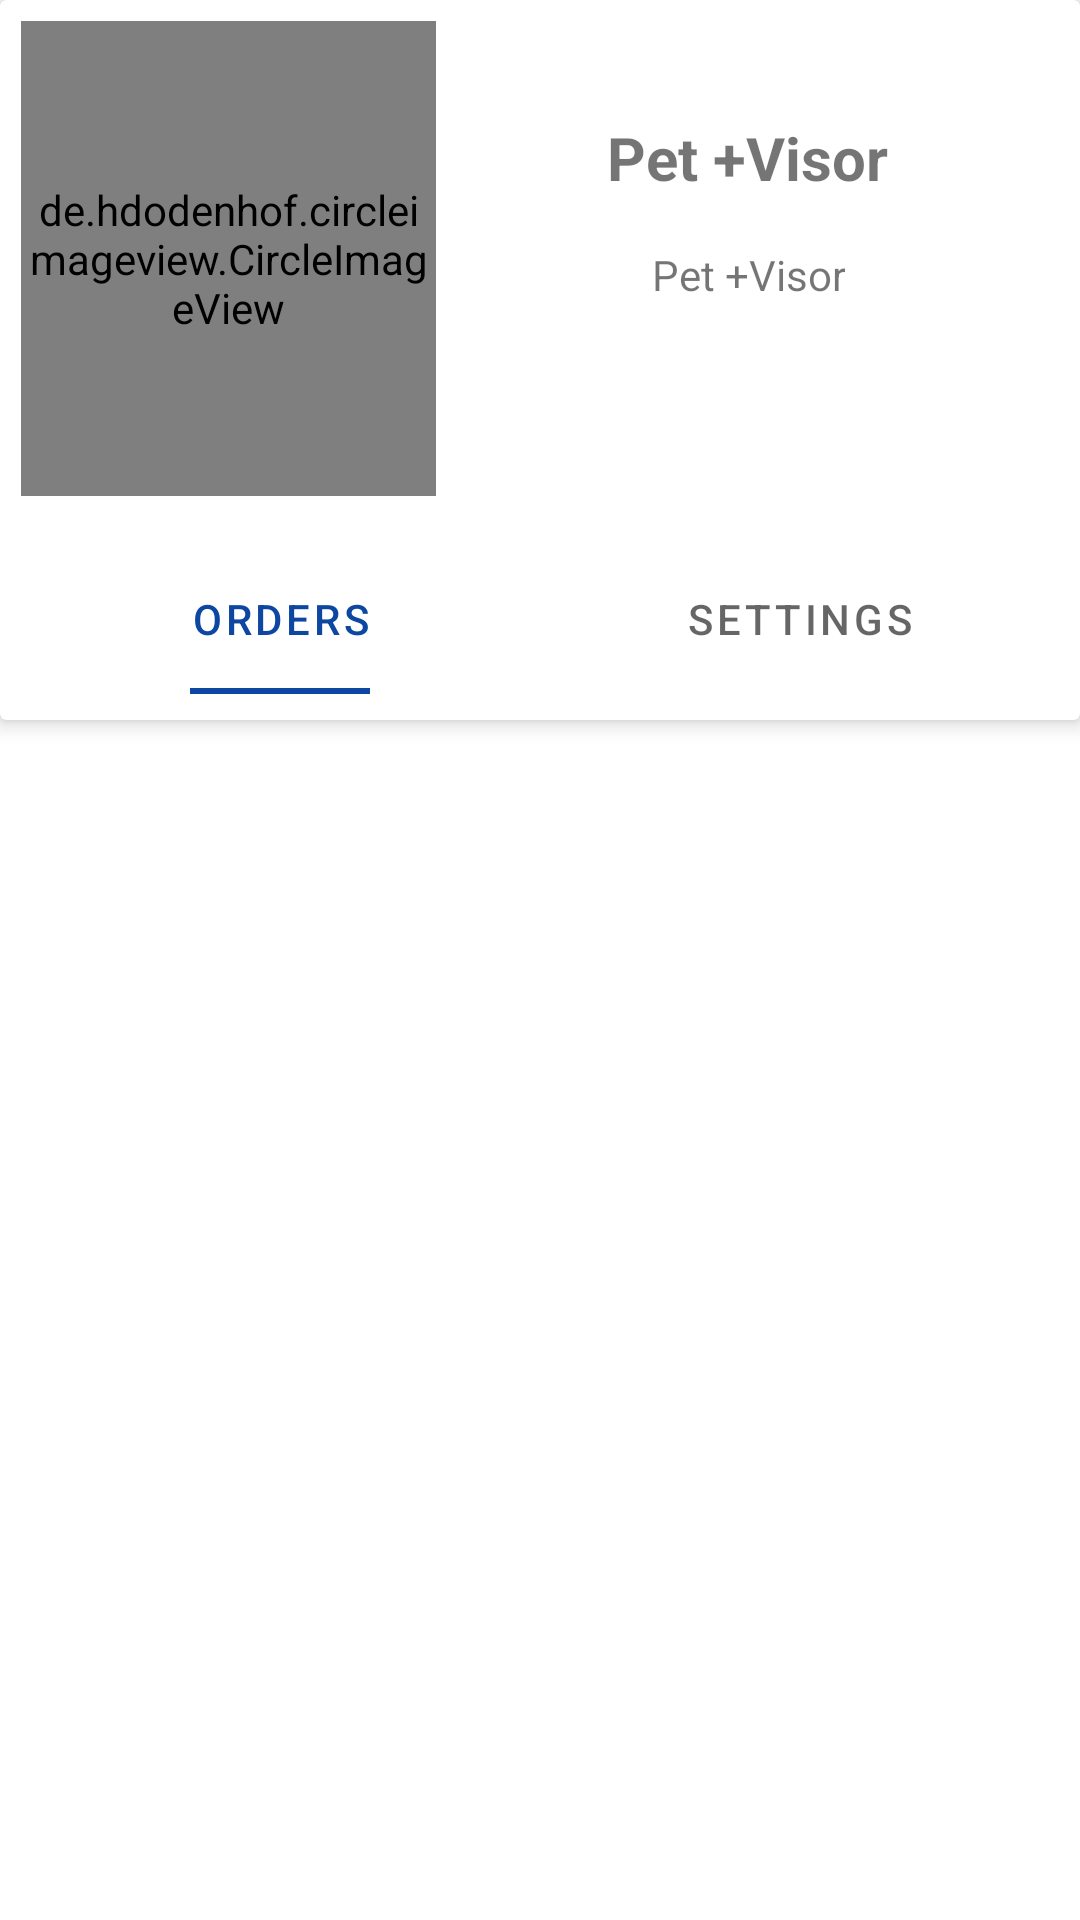

The Android layout XML behind this screen, and the referenced resources:
<!-- AndroidManifest.xml: application theme Theme.MyApplication -->
<!-- res/layout/fragment_profile.xml -->
<?xml version="1.0" encoding="utf-8"?>

<androidx.constraintlayout.widget.ConstraintLayout xmlns:android="http://schemas.android.com/apk/res/android"
    xmlns:app="http://schemas.android.com/apk/res-auto"
    xmlns:tools="http://schemas.android.com/tools"
    android:layout_width="match_parent"
    android:layout_height="match_parent"
    tools:context=".views.profile.ProfileFragment">

    <androidx.cardview.widget.CardView
        android:id="@+id/profileTopCard"
        android:layout_width="match_parent"
        android:layout_height="240dp"
        app:cardElevation="4dp"
        android:layout_marginTop="0dp"
        app:layout_constraintTop_toTopOf="parent">

        <androidx.constraintlayout.widget.ConstraintLayout
            android:layout_width="match_parent"
            android:layout_height="match_parent"
            android:padding="7dp">

            <de.hdodenhof.circleimageview.CircleImageView
                android:id="@+id/profileImage"
                android:layout_width="0dp"
                android:layout_height="0dp"
                android:src="@drawable/ic_baseline_person_24"
                app:civ_border_width="1dp"
                app:layout_constraintHeight_percent="0.7"
                app:layout_constraintLeft_toLeftOf="parent"
                app:layout_constraintTop_toTopOf="parent"
                app:layout_constraintWidth_percent="0.4" />

            <TextView
                android:id="@+id/profileUsername"
                android:layout_width="wrap_content"
                android:layout_height="wrap_content"
                android:layout_marginTop="16dp"
                android:padding="16dp"
                android:text="@string/app_name"
                android:textAlignment="center"
                android:textSize="20sp"
                android:textStyle="bold"
                app:layout_constraintLeft_toRightOf="@+id/profileImage"
                app:layout_constraintRight_toRightOf="parent"
                app:layout_constraintTop_toTopOf="parent" />

            <TextView
                android:id="@+id/profileType"
                android:layout_width="wrap_content"
                android:layout_height="wrap_content"
                android:text="@string/app_name"
                android:textAlignment="center"
                app:layout_constraintLeft_toRightOf="@+id/profileImage"
                app:layout_constraintRight_toRightOf="parent"
                app:layout_constraintTop_toBottomOf="@+id/profileUsername" />

            <com.google.android.material.tabs.TabLayout
                android:id="@+id/profileTabs"
                android:layout_width="match_parent"
                android:layout_height="50dp"
                android:layout_marginTop="16dp"
                app:layout_constraintTop_toBottomOf="@+id/profileImage"
                app:tabIndicatorFullWidth="false">

                <com.google.android.material.tabs.TabItem
                    android:layout_width="wrap_content"
                    android:layout_height="wrap_content"
                    android:icon="@drawable/ic_baseline_shopping_cart_24"
                    android:text="@string/orders" />

                <com.google.android.material.tabs.TabItem
                    android:layout_width="wrap_content"
                    android:layout_height="wrap_content"
                    android:icon="@drawable/ic_baseline_settings_24"
                    android:text="@string/settings" />

            </com.google.android.material.tabs.TabLayout>
        </androidx.constraintlayout.widget.ConstraintLayout>
    </androidx.cardview.widget.CardView>

    <androidx.viewpager2.widget.ViewPager2
        android:id="@+id/profilePager"
        android:layout_width="match_parent"
        android:layout_height="0dp"
        app:layout_constraintHeight_percent="0.64"
        app:layout_constraintTop_toBottomOf="@+id/profileTopCard" />
</androidx.constraintlayout.widget.ConstraintLayout>
<!-- resources referenced by this layout -->
<resources>
  <string name="app_name">Pet +Visor</string>
  <string name="orders">Orders</string>
  <string name="settings">Settings</string>
  <style name="Theme.MyApplication" parent="Theme.MaterialComponents.Light.NoActionBar">
          
          <item name="colorPrimary">@color/yellow_500</item>
          <item name="colorPrimaryVariant">@color/yellow_700</item>
          <item name="colorOnPrimary">@color/white</item>
          
          <item name="colorSecondary">@color/orange_200</item>
          <item name="colorSecondaryVariant">@color/teal_700</item>
          <item name="colorOnSecondary">@color/black</item>
          
          <item name="android:statusBarColor" tools:targetApi="l">?attr/colorPrimaryVariant</item>
          
      </style>
  <color name="yellow_500">#0D47A1</color>
  <color name="yellow_700">#3949AB</color>
  <color name="white">#FFFFFFFF</color>
  <color name="orange_200">#1E88E5</color>
  <color name="teal_700">#FF018786</color>
  <color name="black">#FF000000</color>
</resources>
